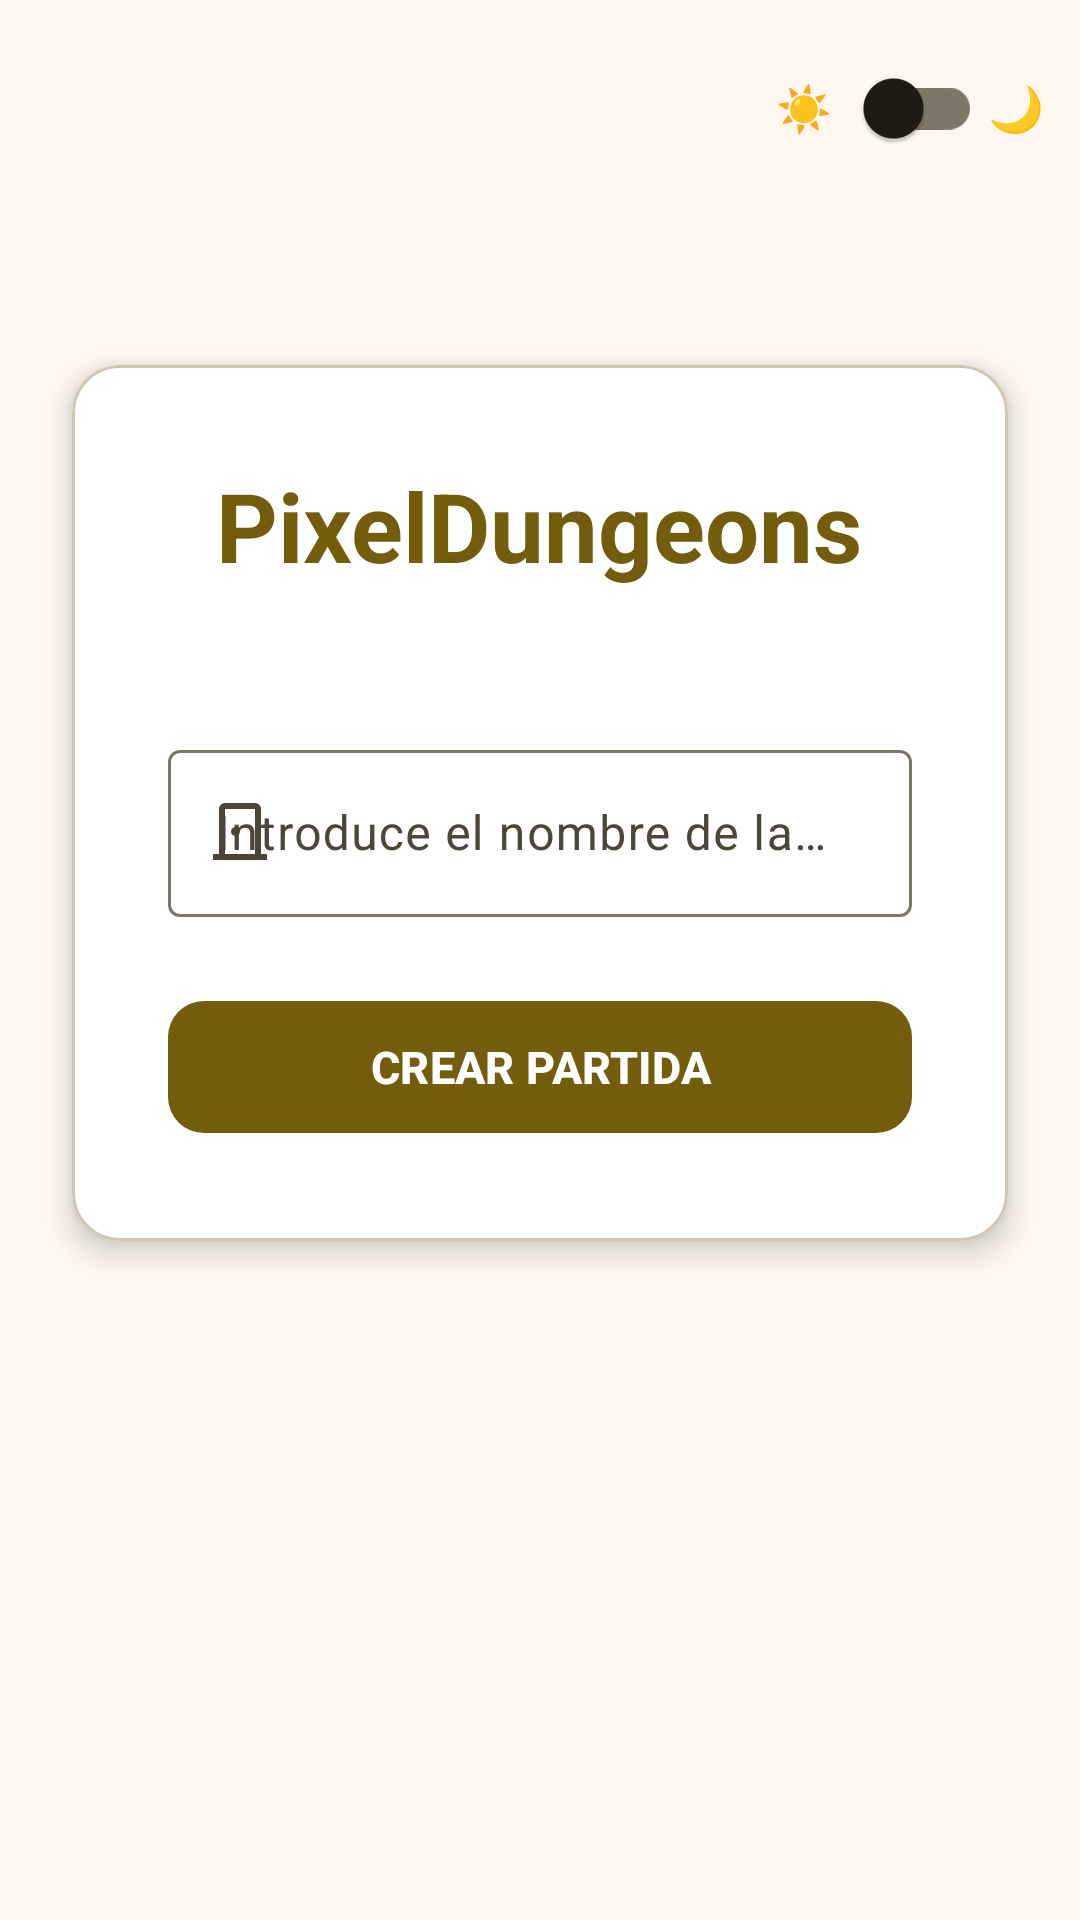

Produce the Android XML layout that renders to this screen, including the resource entries it uses.
<!-- AndroidManifest.xml: application theme Theme.PixelDungeons -->
<!-- res/layout/activity_create_room.xml -->
<?xml version="1.0" encoding="utf-8"?>
<androidx.constraintlayout.widget.ConstraintLayout xmlns:android="http://schemas.android.com/apk/res/android"
    xmlns:app="http://schemas.android.com/apk/res-auto"
    xmlns:tools="http://schemas.android.com/tools"
    android:layout_width="match_parent"
    android:layout_height="match_parent"
    android:background="@color/md_theme_background"
    tools:context=".ui.CreateRoomActivity"
    android:fitsSystemWindows="true">

    <com.google.android.material.card.MaterialCardView
        android:layout_width="0dp"
        android:layout_height="wrap_content"
        android:layout_marginStart="24dp"
        android:layout_marginEnd="24dp"
        app:cardBackgroundColor="@color/md_theme_surfaceContainerLowest"
        app:cardCornerRadius="16dp"
        app:cardElevation="6dp"
        app:layout_constraintEnd_toEndOf="parent"
        app:layout_constraintStart_toStartOf="parent"
        app:layout_constraintTop_toTopOf="parent"
        app:layout_constraintBottom_toBottomOf="parent"
        app:layout_constraintVertical_bias="0.35">

        <LinearLayout
            android:layout_width="match_parent"
            android:layout_height="wrap_content"
            android:orientation="vertical"
            android:padding="32dp">

            <TextView
                android:id="@+id/titulo_portada"
                android:layout_width="wrap_content"
                android:layout_height="wrap_content"
                android:layout_gravity="center_horizontal"
                android:layout_marginBottom="48dp"
                android:text="PixelDungeons"
                android:textColor="@color/md_theme_primary"
                android:textSize="32sp"
                android:textStyle="bold" />

            <com.google.android.material.textfield.TextInputLayout
                style="@style/Widget.Material3.TextInputLayout.OutlinedBox"
                android:layout_width="match_parent"
                android:layout_height="wrap_content"
                android:layout_marginBottom="24dp"
                android:hint="Introduce el nombre de la sala"
                app:startIconDrawable="@drawable/ic_room"
                app:startIconTint="@color/md_theme_onSurfaceVariant">

                <com.google.android.material.textfield.TextInputEditText
                    android:id="@+id/name_input"
                    android:layout_width="match_parent"
                    android:layout_height="wrap_content"
                    android:inputType="textCapWords" />
            </com.google.android.material.textfield.TextInputLayout>

            <com.google.android.material.button.MaterialButton
                android:id="@+id/create_button"
                android:layout_width="match_parent"
                android:layout_height="52dp"
                android:text="CREAR PARTIDA"
                android:textSize="15sp"
                android:textStyle="bold"
                app:backgroundTint="@color/md_theme_primary"
                app:cornerRadius="12dp" />

        </LinearLayout>


    </com.google.android.material.card.MaterialCardView>





    <include
        android:id="@+id/theme_toggle"
        layout="@layout/include_theme_toggle"
        android:layout_width="wrap_content"
        android:layout_height="wrap_content"
        android:layout_marginTop="8dp"
        android:layout_marginEnd="4dp"
        app:layout_constraintEnd_toEndOf="parent"
        app:layout_constraintTop_toTopOf="parent" />

</androidx.constraintlayout.widget.ConstraintLayout>
<!-- res/layout/include_theme_toggle.xml (included above) -->
<?xml version="1.0" encoding="utf-8"?>
<LinearLayout xmlns:android="http://schemas.android.com/apk/res/android"
    android:id="@+id/theme_toggle_container"
    android:layout_width="wrap_content"
    android:layout_height="wrap_content"
    android:gravity="center_vertical"
    android:orientation="horizontal"
    android:paddingStart="8dp"
    android:paddingEnd="8dp"
    android:paddingTop="4dp"
    android:paddingBottom="4dp"
    android:background="@drawable/bg_theme_toggle"
    android:elevation="8dp">

    <TextView
        android:layout_width="wrap_content"
        android:layout_height="wrap_content"
        android:text="☀️"
        android:textSize="15sp" />

    <androidx.appcompat.widget.SwitchCompat
        android:id="@+id/theme_switch"
        android:layout_width="wrap_content"
        android:layout_height="wrap_content"
        android:layout_marginStart="2dp"
        android:layout_marginEnd="2dp"
        android:showText="false"
        android:saveEnabled="false" />

    <TextView
        android:layout_width="wrap_content"
        android:layout_height="wrap_content"
        android:text="🌙"
        android:textSize="15sp" />

</LinearLayout>
<!-- resources referenced by this layout -->
<resources>
  <color name="md_theme_background">#FFF8F1</color>
  <color name="md_theme_onSurfaceVariant">#4C4639</color>
  <color name="md_theme_primary">#735C0C</color>
  <color name="md_theme_surfaceContainerLowest">#FFFFFF</color>
  <!-- drawable ic_room (drawable) -->
  <?xml version="1.0" encoding="utf-8"?>
  <vector xmlns:android="http://schemas.android.com/apk/res/android"
      android:width="24dp"
      android:height="24dp"
      android:viewportWidth="24"
      android:viewportHeight="24">
      <path
          android:fillColor="#FF000000"
          android:pathData="M19,19V4c0-1.1-0.9-2-2-2H7C5.9,2 5,2.9 5,4v15H3v2h18v-2h-2zM17,19H7V4h10v15zM9,11.5c0-0.83 0.67-1.5 1.5-1.5s1.5,0.67 1.5,1.5-0.67,1.5-1.5,1.5S9,12.33 9,11.5z"/>
  </vector>
  <style name="Theme.PixelDungeons" parent="Theme.Material3.Light.NoActionBar">
          <item name="colorPrimary">@color/md_theme_primary</item>
          <item name="colorOnPrimary">@color/md_theme_onPrimary</item>
          <item name="colorPrimaryContainer">@color/md_theme_primaryContainer</item>
          <item name="colorOnPrimaryContainer">@color/md_theme_onPrimaryContainer</item>
          <item name="colorSecondary">@color/md_theme_secondary</item>
          <item name="colorOnSecondary">@color/md_theme_onSecondary</item>
          <item name="colorSecondaryContainer">@color/md_theme_secondaryContainer</item>
          <item name="colorOnSecondaryContainer">@color/md_theme_onSecondaryContainer</item>
          <item name="colorTertiary">@color/md_theme_tertiary</item>
          <item name="colorOnTertiary">@color/md_theme_onTertiary</item>
          <item name="colorTertiaryContainer">@color/md_theme_tertiaryContainer</item>
          <item name="colorOnTertiaryContainer">@color/md_theme_onTertiaryContainer</item>
          <item name="colorError">@color/md_theme_error</item>
          <item name="colorOnError">@color/md_theme_onError</item>
          <item name="colorErrorContainer">@color/md_theme_errorContainer</item>
          <item name="colorOnErrorContainer">@color/md_theme_onErrorContainer</item>
          <item name="android:colorBackground">@color/md_theme_background</item>
          <item name="colorOnBackground">@color/md_theme_onBackground</item>
          <item name="colorSurface">@color/md_theme_surface</item>
          <item name="colorOnSurface">@color/md_theme_onSurface</item>
          <item name="colorSurfaceVariant">@color/md_theme_surfaceVariant</item>
          <item name="colorOnSurfaceVariant">@color/md_theme_onSurfaceVariant</item>
          <item name="colorOutline">@color/md_theme_outline</item>
          <item name="colorOutlineVariant">@color/md_theme_outlineVariant</item>
          <item name="android:statusBarColor">@color/md_theme_primary</item>
      </style>
  <color name="md_theme_onPrimary">#FFFFFF</color>
  <color name="md_theme_primaryContainer">#FFE08C</color>
  <color name="md_theme_onPrimaryContainer">#584400</color>
  <color name="md_theme_secondary">#695D3F</color>
  <color name="md_theme_onSecondary">#FFFFFF</color>
  <color name="md_theme_secondaryContainer">#F2E1BB</color>
  <color name="md_theme_onSecondaryContainer">#50462A</color>
  <color name="md_theme_tertiary">#47664A</color>
  <color name="md_theme_onTertiary">#FFFFFF</color>
  <color name="md_theme_tertiaryContainer">#C8ECC9</color>
  <color name="md_theme_onTertiaryContainer">#304D34</color>
  <color name="md_theme_error">#BA1A1A</color>
  <color name="md_theme_onError">#FFFFFF</color>
  <color name="md_theme_errorContainer">#FFDAD6</color>
  <color name="md_theme_onErrorContainer">#93000A</color>
  <color name="md_theme_onBackground">#1F1B13</color>
  <color name="md_theme_surface">#FFF8F1</color>
  <color name="md_theme_onSurface">#1F1B13</color>
  <color name="md_theme_surfaceVariant">#EBE1CF</color>
  <color name="md_theme_outline">#7E7667</color>
  <color name="md_theme_outlineVariant">#CFC5B4</color>
</resources>
